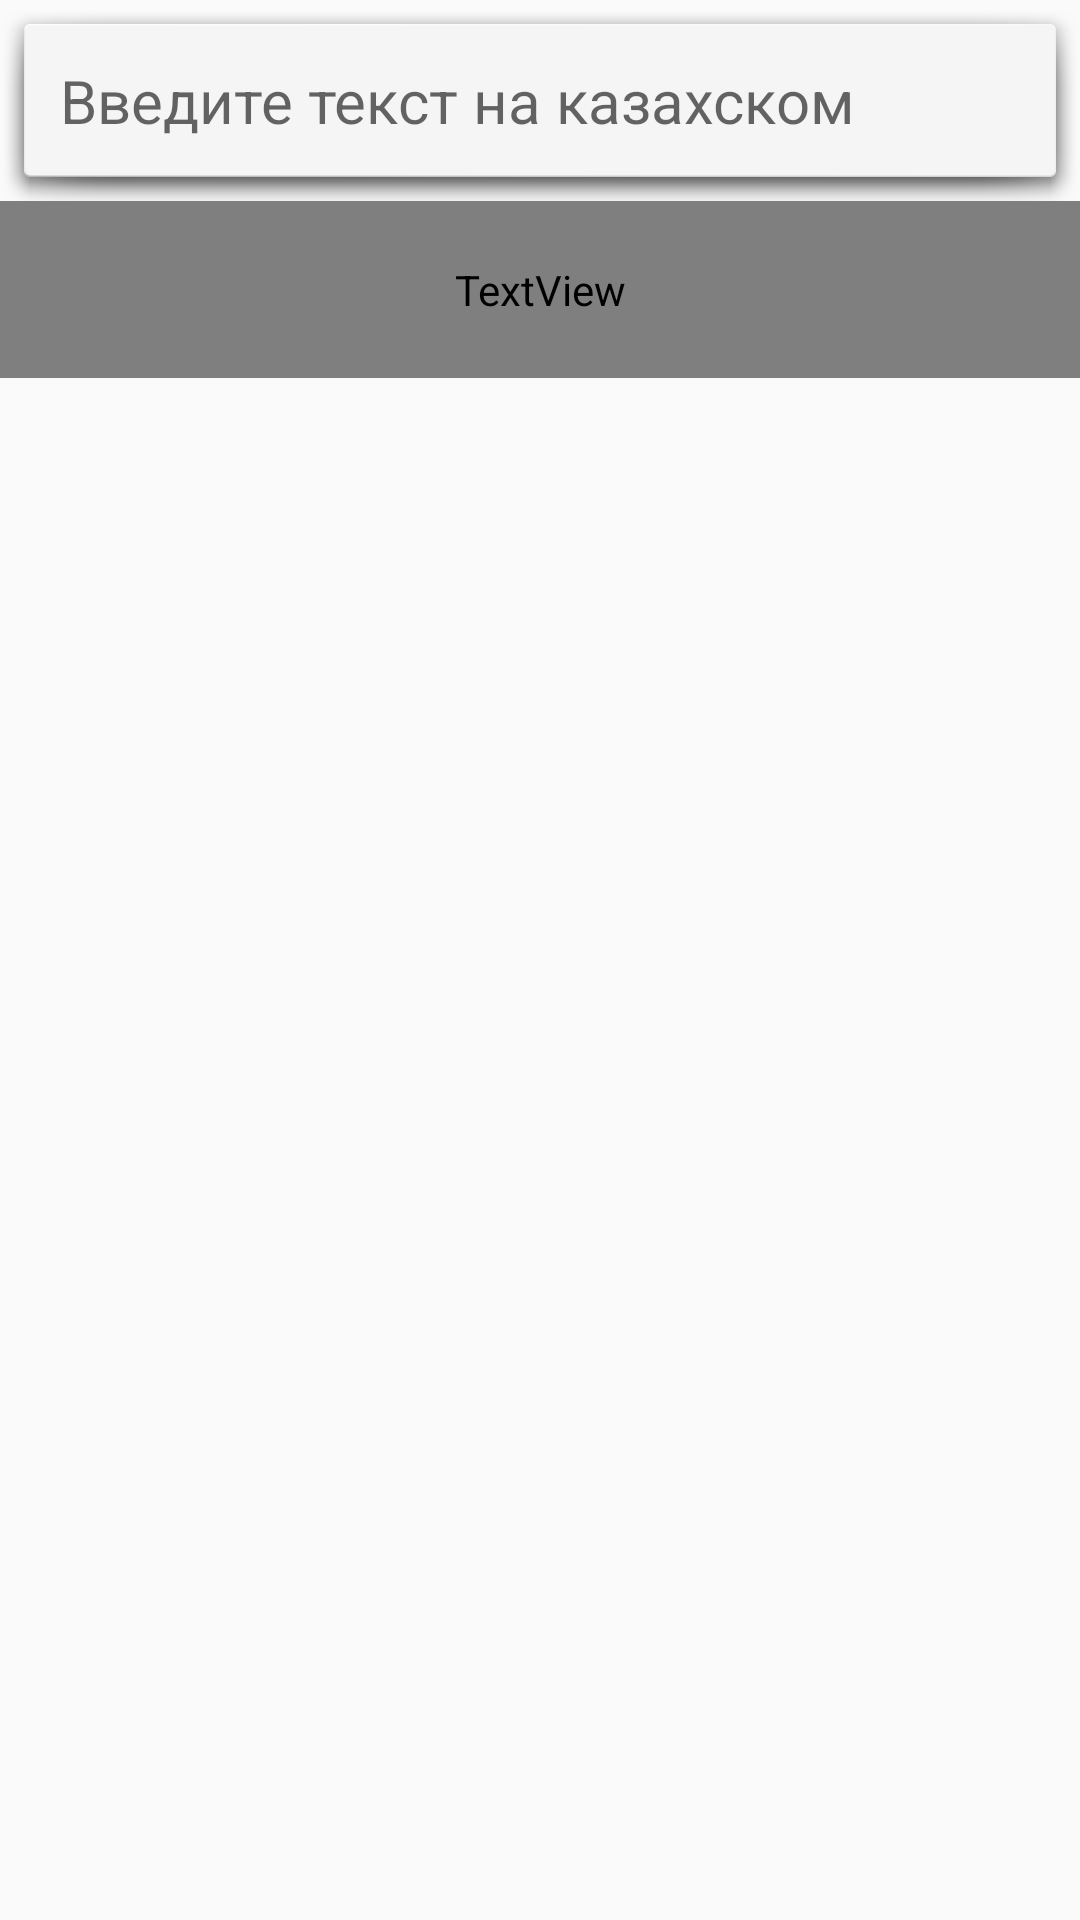

Android layout source for this screen:
<!-- AndroidManifest.xml: application theme android:Theme.Material.Light.NoActionBar -->
<!-- res/layout/activity_latin.xml -->
<?xml version="1.0" encoding="utf-8"?>
<LinearLayout xmlns:android="http://schemas.android.com/apk/res/android"
    xmlns:tools="http://schemas.android.com/tools"
    android:id="@+id/activity_latin"
    android:layout_width="match_parent"
    android:layout_height="match_parent"
    tools:context="com.qazlearn.a1.qazlearn.Latin">

    <TabHost
        android:layout_width="match_parent"
        android:layout_height="match_parent"
        android:id="@+id/tabhost">

        <LinearLayout
            android:layout_width="match_parent"
            android:layout_height="match_parent"
            android:orientation="vertical">

            <TabWidget
                android:id="@android:id/tabs"
                android:layout_width="match_parent"
                android:layout_height="wrap_content" />

            <FrameLayout
                android:id="@android:id/tabcontent"
                android:layout_width="match_parent"
                android:layout_height="match_parent">

                <LinearLayout
                    android:id="@+id/tab1"
                    android:layout_width="match_parent"
                    android:layout_height="match_parent"
                    android:orientation="vertical">

                    <ScrollView
                        android:layout_width="match_parent"
                        android:layout_height="match_parent"
                        android:layout_alignParentTop="true"
                        android:layout_alignParentStart="true">

                        <LinearLayout
                            android:layout_width="match_parent"
                            android:orientation="vertical"
                            android:layout_height="match_parent">

                            <EditText
                                android:layout_width="match_parent"
                                android:inputType="textMultiLine"
                                android:hint="Введите текст на казахском"
                                android:id="@+id/text_cyrillic"
                                android:gravity="left"
                                android:background="@android:drawable/dialog_holo_light_frame"
                                android:layout_alignParentTop="true"
                                android:layout_alignParentStart="true"
                                android:layout_height="wrap_content"
                                android:padding="20dp"
                                android:textSize="20sp" />

                            <TextView
                                android:layout_width="match_parent"
                                android:layout_height="wrap_content"
                                android:layout_below="@+id/text_cyrillic"
                                android:layout_alignParentStart="true"
                                android:id="@+id/text_latin"
                                android:textColor="@color/common_google_signin_btn_text_dark_default"
                                android:hint="Текст на латинице"
                                android:textColorHint="@color/common_google_signin_btn_text_dark_default"
                                android:padding="20dp"
                                android:textSize="20sp"
                                android:textStyle="bold"
                                android:background="@color/colorPrimary" />

                        </LinearLayout>
                    </ScrollView>
                </LinearLayout>

                <LinearLayout
                    android:id="@+id/tab2"
                    android:layout_width="match_parent"
                    android:layout_height="match_parent"
                    android:orientation="vertical">

                    <ListView
                        android:layout_width="match_parent"
                        android:layout_height="match_parent"
                        android:id="@+id/list_alphabet" />
                </LinearLayout>

            </FrameLayout>
        </LinearLayout>
    </TabHost>

</LinearLayout>
<!-- resources referenced by this layout -->
<resources>
  <color name="colorPrimary">#3f51b5</color>
</resources>
